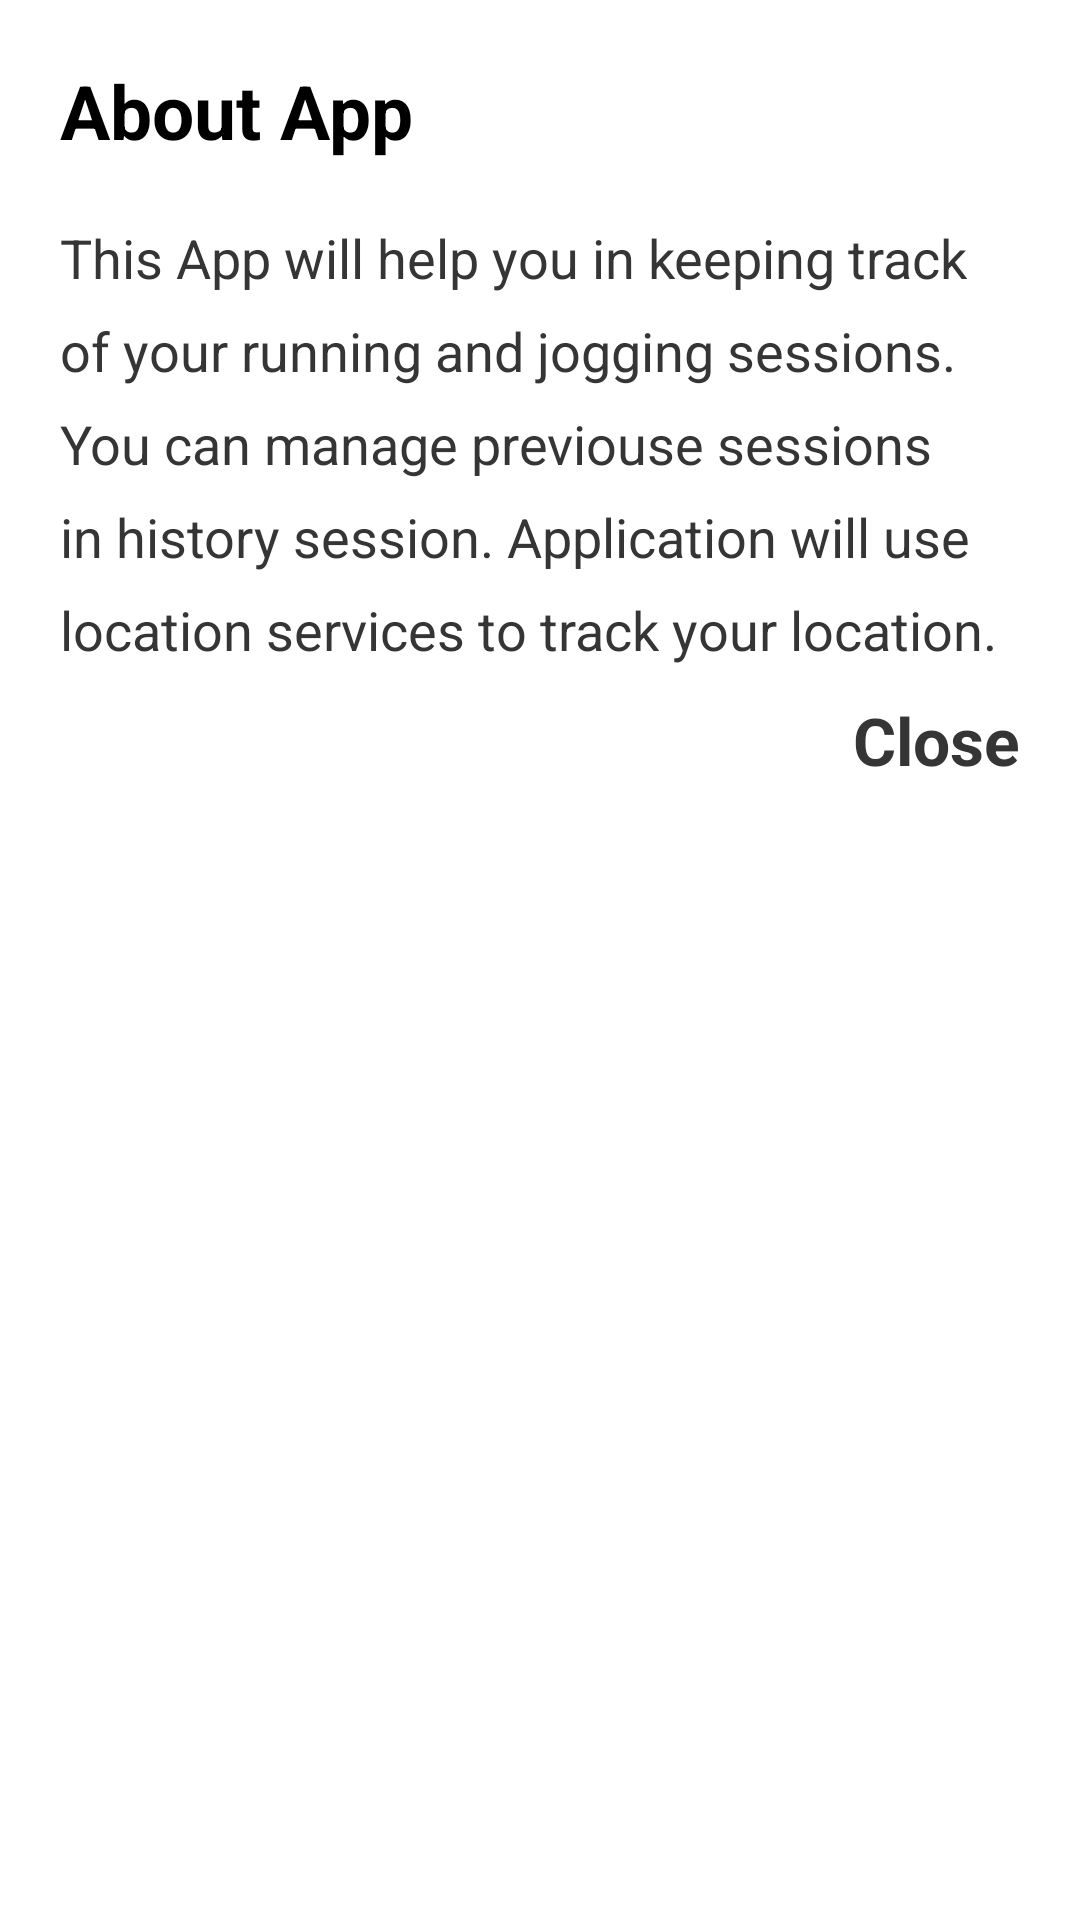

Reconstruct the res/layout file that produces this screen, plus the resources it refers to.
<!-- AndroidManifest.xml: application theme AppTheme -->
<!-- res/layout/activity_about_app_dialog.xml -->
<?xml version="1.0" encoding="utf-8"?>
<LinearLayout xmlns:android="http://schemas.android.com/apk/res/android"
    xmlns:app="http://schemas.android.com/apk/res-auto"
    xmlns:tools="http://schemas.android.com/tools"
    android:layout_width="match_parent"
    android:layout_height="match_parent"
    android:background="#ffffff"
    android:orientation="vertical"
    android:padding="20dp"
    android:paddingTop="10dp"
    tools:context=".AboutAppDialog">

    <TextView
        android:layout_width="match_parent"
        android:layout_height="wrap_content"
        android:text="About App"
        android:textColor="#000000"
        android:textSize="25dp"
        android:textStyle="bold" />

    <TextView
        android:layout_width="match_parent"
        android:layout_height="wrap_content"
        android:layout_marginTop="20dp"
        android:lineSpacingExtra="10dp"
        android:text="This App will help you in keeping track of your running and jogging sessions. You can manage previouse sessions in history session. Application will use location services to track your location."
        android:textColor="#363535"
        android:textSize="18dp" />

    <TextView
        android:layout_width="wrap_content"
        android:layout_height="wrap_content"
        android:layout_gravity="right"
        android:layout_marginTop="10dp"
        android:onClick="closeAboutAppDialog"
        android:text="Close"
        android:textColor="#363535"
        android:textSize="22dp"
        android:textStyle="bold"
        />
</LinearLayout>
<!-- resources referenced by this layout -->
<resources>
  <style name="AppTheme" parent="Theme.AppCompat.Light.DarkActionBar">
          
          <item name="colorPrimary">@android:color/holo_orange_dark</item>
          <item name="colorPrimaryDark">@color/colorPrimaryDark</item>
          <item name="colorAccent">@color/colorAccent</item>
          <item name="windowActionBar">false</item>
          <item name="windowNoTitle">true</item>
          <item name="drawerArrowStyle">@style/DrawerArrowStyle</item>
  
      </style>
  <style name="DrawerArrowStyle" parent="@style/Widget.AppCompat.DrawerArrowToggle">
          <item name="spinBars">true</item>
          <item name="color">@android:color/black</item>
      </style>
  <!-- not gathered from this repository: default colours our renderer supplied (Android Studio template values) -->
  <color name="colorPrimaryDark">#FF3700B3</color>
  <color name="colorAccent">#FF03DAC5</color>
</resources>
